Run: headless pygame with SDL's dummy video driver; simulated clock (each Clock.tick advances the game by its frame time, no real sleeping); random seed 0; keys injected as events and as key.get_pressed() state; no mouse input.
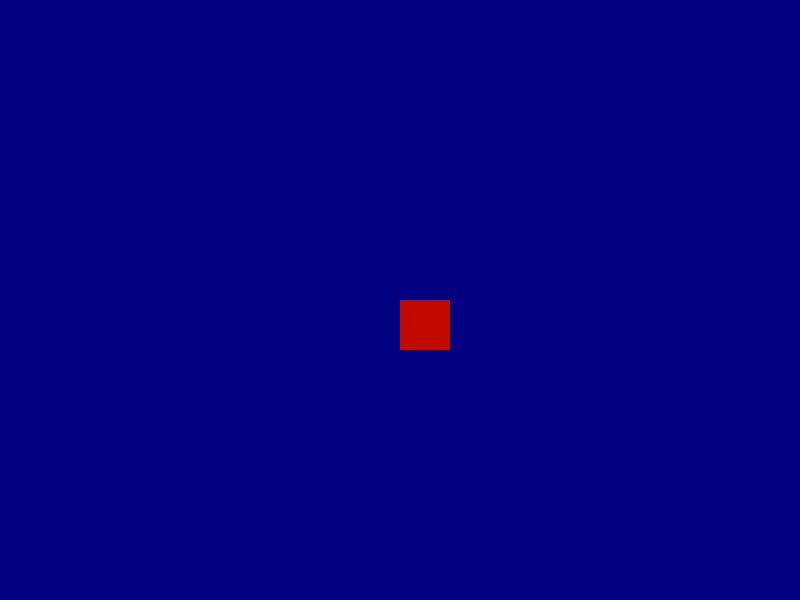
Frame 1 of 4 · flips 1–60 · no input
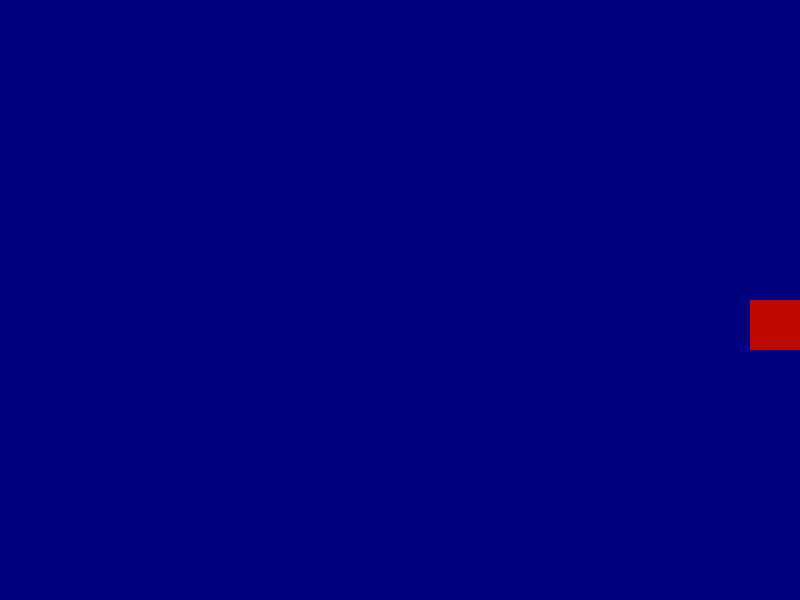
Frame 2 of 4 · flips 61–180 · tapped SPACE, RETURN · held RIGHT (→), D
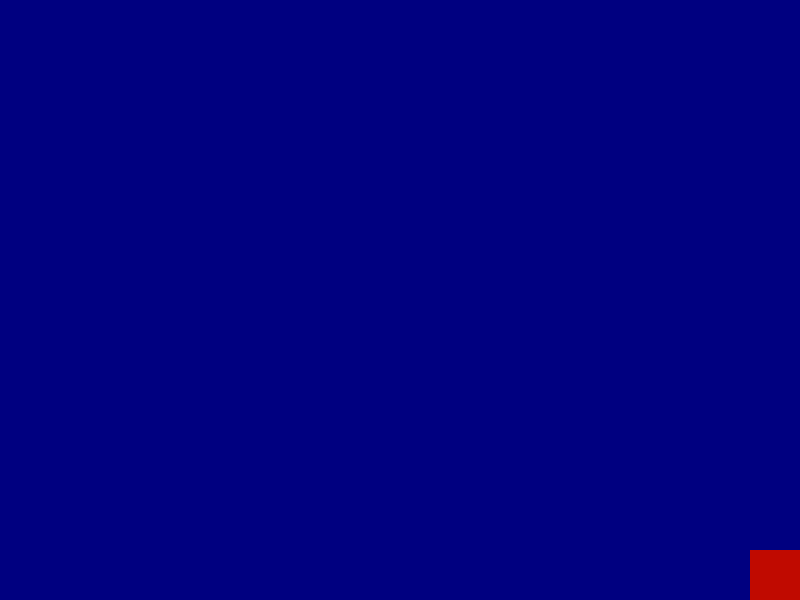
Frame 3 of 4 · flips 181–300 · held DOWN (↓), S
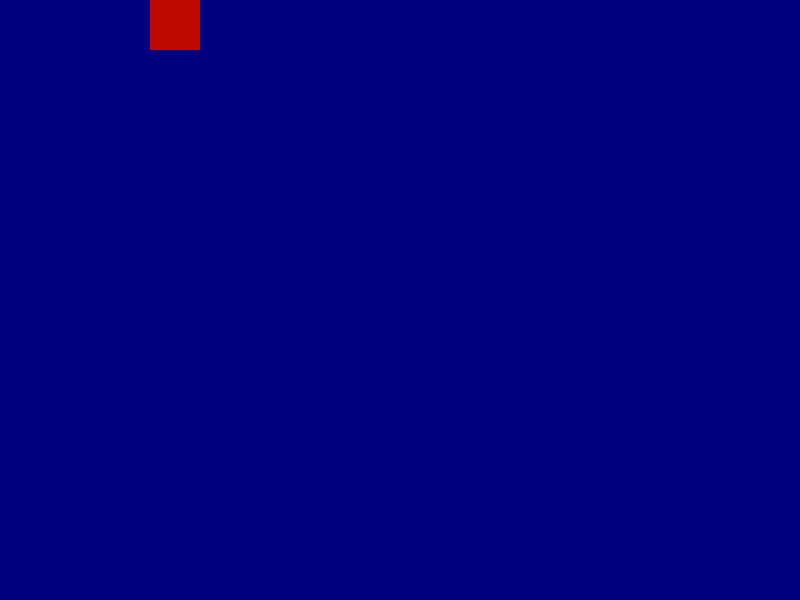
Frame 4 of 4 · flips 301–420 · held LEFT (←), A, UP (↑), W

The pygame program that drew these frames:

import pygame
import sys

# Inicijalizacija
pygame.init()

# Ekran
width, height = 800, 600
screen = pygame.display.set_mode((width, height))
pygame.display.set_caption("Pygame - Kretanje kvadrata")

# Boje
blue = (0, 0, 128)
red = (192, 10, 0)

# Kvadrat
player_size = 50
player_x = width // 2
player_y = height // 2
player_speed = 5

# Glavna petlja
running = True
while running:
    pygame.time.delay(30)  # Uspori igru malo

    for event in pygame.event.get():
        if event.type == pygame.QUIT:
            running = False

    # Tasteri
    keys = pygame.key.get_pressed()
    if keys[pygame.K_LEFT]:
        player_x -= player_speed
    if keys[pygame.K_RIGHT]:
        player_x += player_speed
    if keys[pygame.K_UP]:
        player_y -= player_speed
    if keys[pygame.K_DOWN]:
        player_y += player_speed

    # Ograniči kretanje unutar ekrana
    player_x = max(0, min(width - player_size, player_x))
    player_y = max(0, min(height - player_size, player_y))

    # Crtanje
    screen.fill(blue)
    pygame.draw.rect(screen, red, (player_x, player_y, player_size, player_size))
    pygame.display.flip()

pygame.quit()
sys.exit()
